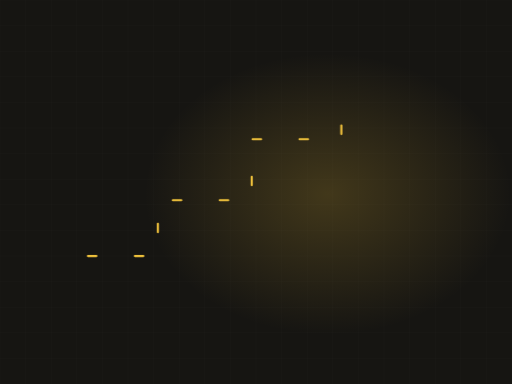
t = 0.00 s
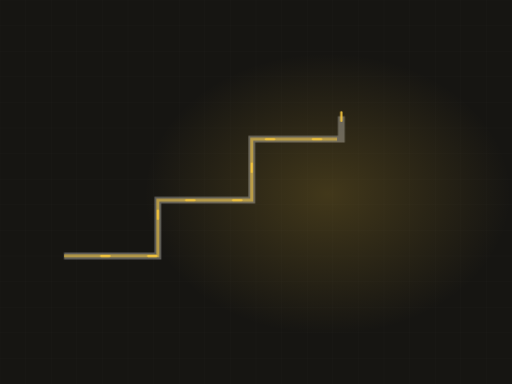
t = 2.20 s
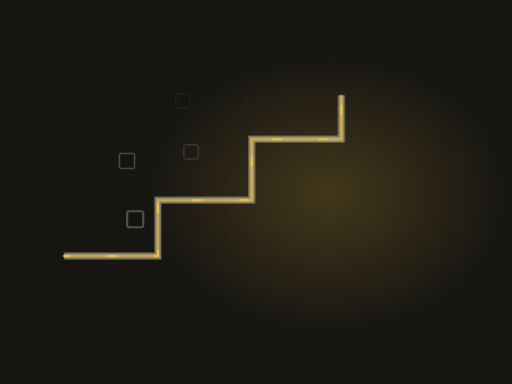
t = 3.28 s
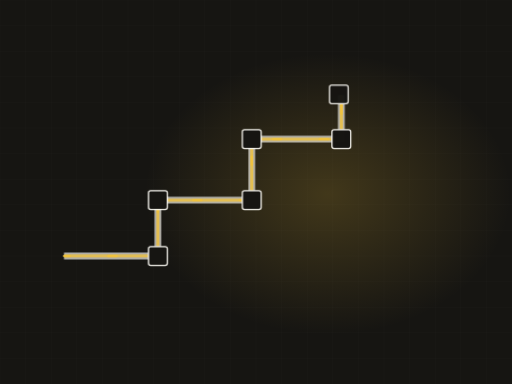
t = 5.02 s
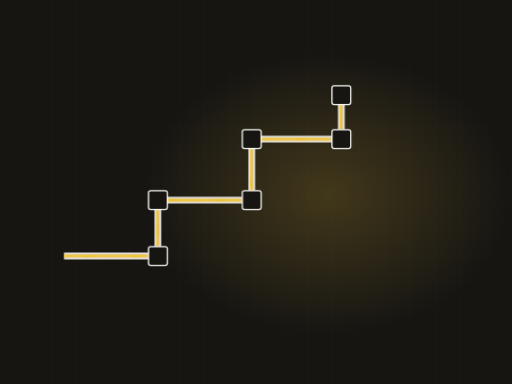
t = 6.75 s
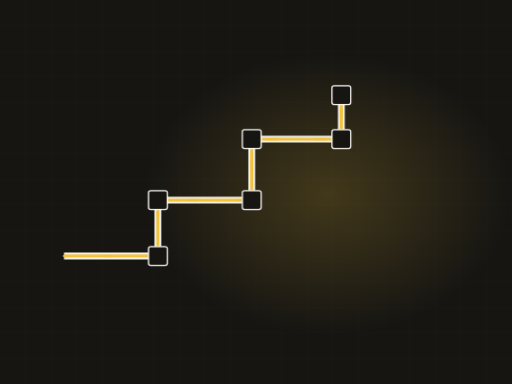
t = 8.27 s

The animated SVG that drew these frames (rendered in a browser with its animation timeline set to each time). Animation: 3 CSS @keyframes rules; frames cover the first 8.27 s, repeats indefinitely.

<svg xmlns="http://www.w3.org/2000/svg" viewBox="0 0 1200 900" width="1200" height="900" role="img" aria-label="Electrical conduit"><defs><radialGradient id="glow"><stop offset="0%" stop-color="#f0c23c" stop-opacity=".20"/><stop offset="100%" stop-color="#f0c23c" stop-opacity="0"/></radialGradient></defs><style>.dw{stroke-dasharray:100;stroke-dashoffset:100;animation:dw 10.84s ease-in-out infinite}@keyframes dw{0%{stroke-dashoffset:100}24%{stroke-dashoffset:0}84%{stroke-dashoffset:0;opacity:1}95%{stroke-dashoffset:0;opacity:0}100%{stroke-dashoffset:100;opacity:0}}.cur{stroke-dashoffset:0;animation:cur 2.56s linear infinite}@keyframes cur{0%{stroke-dashoffset:164}100%{stroke-dashoffset:0}}.st{opacity:0;animation:stg 10.84s ease-in-out infinite}@keyframes stg{0%,10%{opacity:0;transform:scale(.7)}28%{opacity:1;transform:scale(1)}84%{opacity:1}95%,100%{opacity:0}}@media (prefers-reduced-motion: reduce){*{animation:none!important}.dw{stroke-dashoffset:0!important}[class]{opacity:1!important}}</style><rect width="1200" height="900" fill="#161512"/><line x1="0" y1="0" x2="0" y2="900" stroke="#f8f6f0" stroke-width="1" opacity=".028"/><line x1="60" y1="0" x2="60" y2="900" stroke="#f8f6f0" stroke-width="1" opacity=".028"/><line x1="120" y1="0" x2="120" y2="900" stroke="#f8f6f0" stroke-width="1" opacity=".028"/><line x1="180" y1="0" x2="180" y2="900" stroke="#f8f6f0" stroke-width="1" opacity=".028"/><line x1="240" y1="0" x2="240" y2="900" stroke="#f8f6f0" stroke-width="1" opacity=".028"/><line x1="300" y1="0" x2="300" y2="900" stroke="#f8f6f0" stroke-width="1" opacity=".028"/><line x1="360" y1="0" x2="360" y2="900" stroke="#f8f6f0" stroke-width="1" opacity=".028"/><line x1="420" y1="0" x2="420" y2="900" stroke="#f8f6f0" stroke-width="1" opacity=".028"/><line x1="480" y1="0" x2="480" y2="900" stroke="#f8f6f0" stroke-width="1" opacity=".028"/><line x1="540" y1="0" x2="540" y2="900" stroke="#f8f6f0" stroke-width="1" opacity=".028"/><line x1="600" y1="0" x2="600" y2="900" stroke="#f8f6f0" stroke-width="1" opacity=".028"/><line x1="660" y1="0" x2="660" y2="900" stroke="#f8f6f0" stroke-width="1" opacity=".028"/><line x1="720" y1="0" x2="720" y2="900" stroke="#f8f6f0" stroke-width="1" opacity=".028"/><line x1="780" y1="0" x2="780" y2="900" stroke="#f8f6f0" stroke-width="1" opacity=".028"/><line x1="840" y1="0" x2="840" y2="900" stroke="#f8f6f0" stroke-width="1" opacity=".028"/><line x1="900" y1="0" x2="900" y2="900" stroke="#f8f6f0" stroke-width="1" opacity=".028"/><line x1="960" y1="0" x2="960" y2="900" stroke="#f8f6f0" stroke-width="1" opacity=".028"/><line x1="1020" y1="0" x2="1020" y2="900" stroke="#f8f6f0" stroke-width="1" opacity=".028"/><line x1="1080" y1="0" x2="1080" y2="900" stroke="#f8f6f0" stroke-width="1" opacity=".028"/><line x1="1140" y1="0" x2="1140" y2="900" stroke="#f8f6f0" stroke-width="1" opacity=".028"/><line x1="1200" y1="0" x2="1200" y2="900" stroke="#f8f6f0" stroke-width="1" opacity=".028"/><line x1="0" y1="0" x2="1200" y2="0" stroke="#f8f6f0" stroke-width="1" opacity=".028"/><line x1="0" y1="60" x2="1200" y2="60" stroke="#f8f6f0" stroke-width="1" opacity=".028"/><line x1="0" y1="120" x2="1200" y2="120" stroke="#f8f6f0" stroke-width="1" opacity=".028"/><line x1="0" y1="180" x2="1200" y2="180" stroke="#f8f6f0" stroke-width="1" opacity=".028"/><line x1="0" y1="240" x2="1200" y2="240" stroke="#f8f6f0" stroke-width="1" opacity=".028"/><line x1="0" y1="300" x2="1200" y2="300" stroke="#f8f6f0" stroke-width="1" opacity=".028"/><line x1="0" y1="360" x2="1200" y2="360" stroke="#f8f6f0" stroke-width="1" opacity=".028"/><line x1="0" y1="420" x2="1200" y2="420" stroke="#f8f6f0" stroke-width="1" opacity=".028"/><line x1="0" y1="480" x2="1200" y2="480" stroke="#f8f6f0" stroke-width="1" opacity=".028"/><line x1="0" y1="540" x2="1200" y2="540" stroke="#f8f6f0" stroke-width="1" opacity=".028"/><line x1="0" y1="600" x2="1200" y2="600" stroke="#f8f6f0" stroke-width="1" opacity=".028"/><line x1="0" y1="660" x2="1200" y2="660" stroke="#f8f6f0" stroke-width="1" opacity=".028"/><line x1="0" y1="720" x2="1200" y2="720" stroke="#f8f6f0" stroke-width="1" opacity=".028"/><line x1="0" y1="780" x2="1200" y2="780" stroke="#f8f6f0" stroke-width="1" opacity=".028"/><line x1="0" y1="840" x2="1200" y2="840" stroke="#f8f6f0" stroke-width="1" opacity=".028"/><line x1="0" y1="900" x2="1200" y2="900" stroke="#f8f6f0" stroke-width="1" opacity=".028"/><ellipse cx="768" cy="455" rx="430" ry="330" fill="url(#glow)"/><path class="dw" d="M150,600 L370,600 L370,469 L590,469 L590,326 L800,326 L800,223" pathLength="100" stroke="#f8f6f0" stroke-width="16" opacity=".22" fill="none" style="animation-delay:0s"/><path class="dw" d="M150,600 L370,600 L370,469 L590,469 L590,326 L800,326 L800,223" pathLength="100" stroke="#f0c23c" stroke-width="7" opacity=".55" fill="none" style="animation-delay:.2s"/><path class="cur" d="M150,600 L370,600 L370,469 L590,469 L590,326 L800,326 L800,223" fill="none" stroke="#f0c23c" stroke-width="5" stroke-dasharray="20 90" stroke-linecap="round"/><rect class="st" x="348" y="578" width="44" height="44" rx="5" fill="#161512" stroke="#f8f6f0" stroke-width="3" opacity=".8" style="animation-delay:1.20s"/><rect class="st" x="348" y="447" width="44" height="44" rx="5" fill="#161512" stroke="#f8f6f0" stroke-width="3" opacity=".8" style="animation-delay:1.40s"/><rect class="st" x="568" y="447" width="44" height="44" rx="5" fill="#161512" stroke="#f8f6f0" stroke-width="3" opacity=".8" style="animation-delay:1.60s"/><rect class="st" x="568" y="304" width="44" height="44" rx="5" fill="#161512" stroke="#f8f6f0" stroke-width="3" opacity=".8" style="animation-delay:1.80s"/><rect class="st" x="778" y="304" width="44" height="44" rx="5" fill="#161512" stroke="#f8f6f0" stroke-width="3" opacity=".8" style="animation-delay:2.00s"/><rect class="st" x="778" y="201" width="44" height="44" rx="5" fill="#161512" stroke="#f8f6f0" stroke-width="3" opacity=".8" style="animation-delay:2.20s"/></svg>
